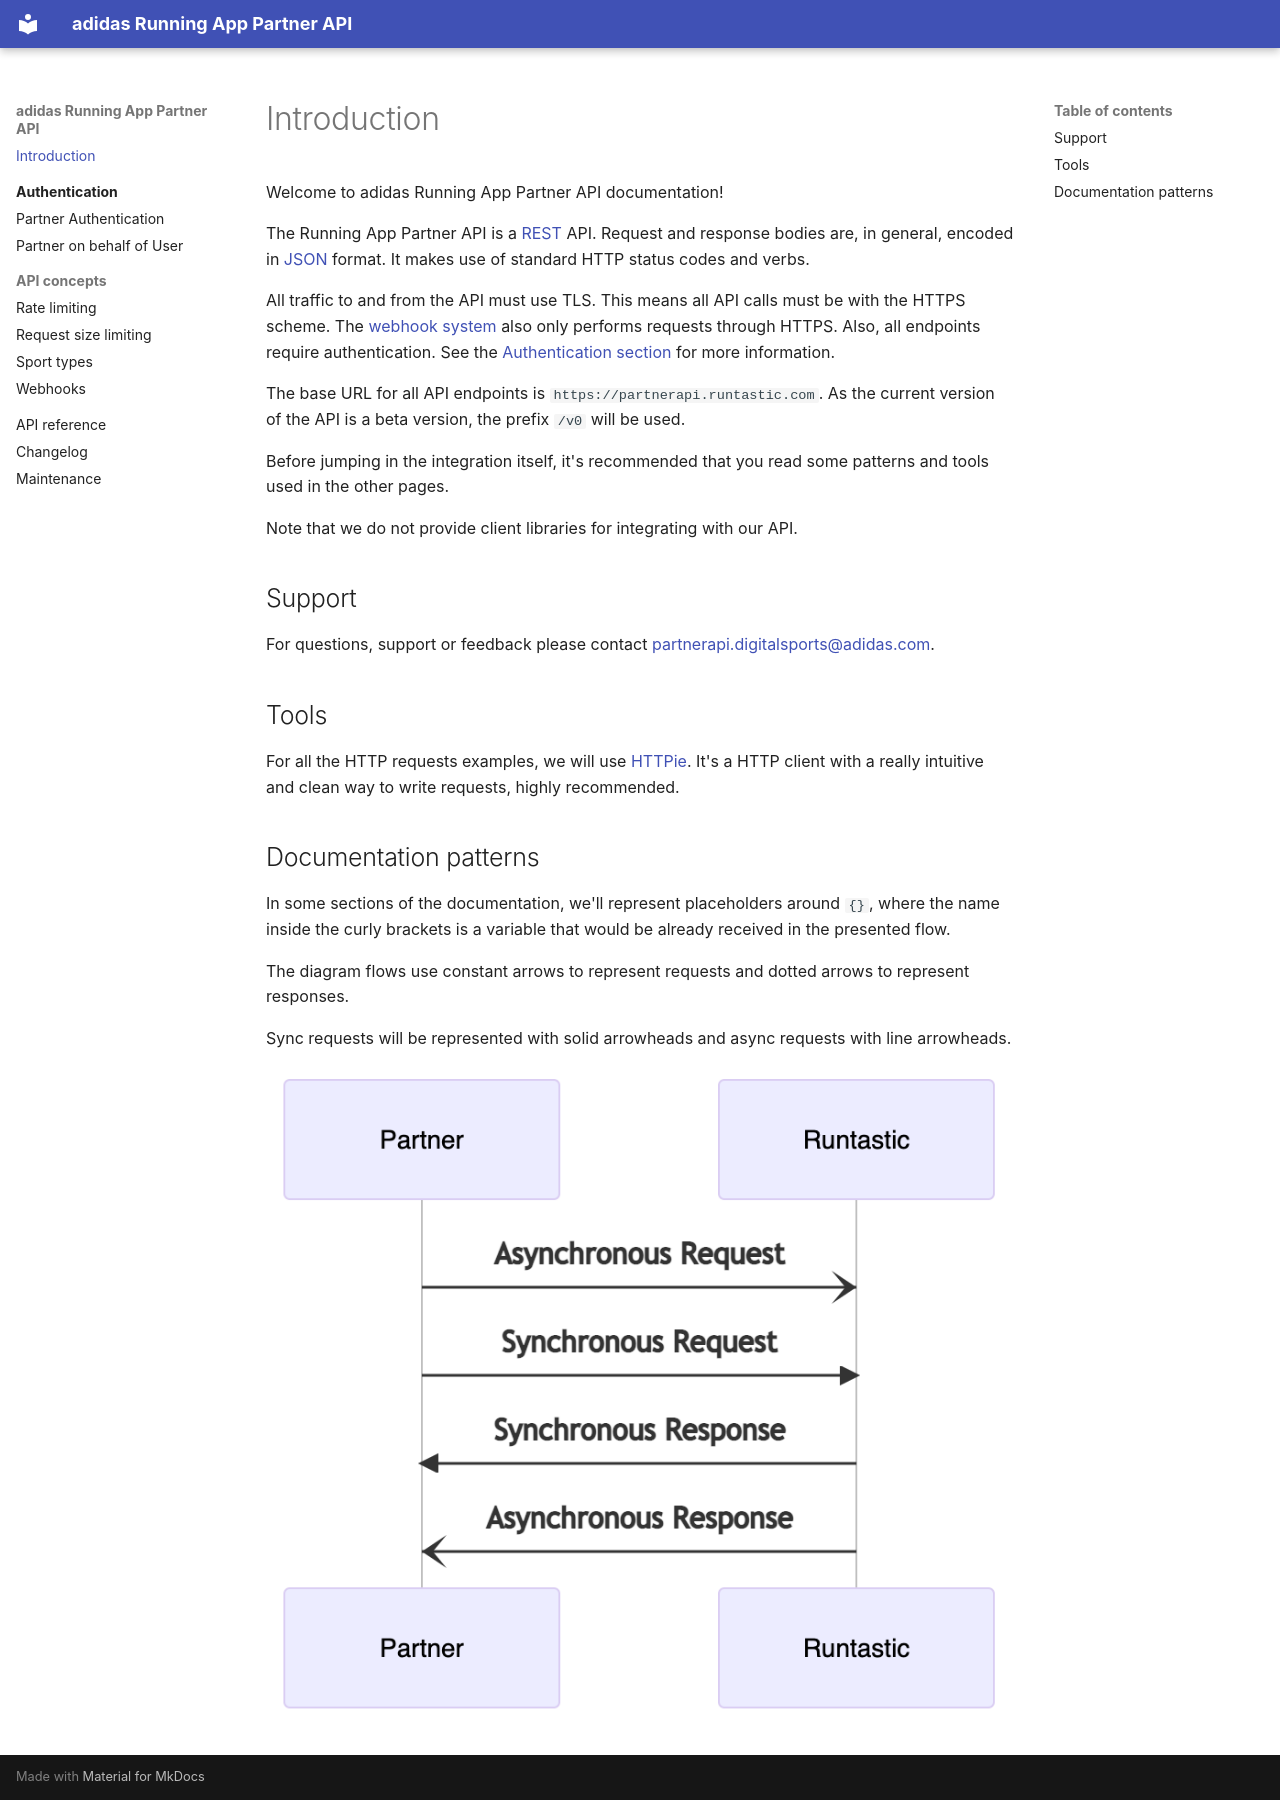

repository: adidas/running-partner-api-docs · page: index.html · generator: mkdocs

# Introduction

Welcome to adidas Running App Partner API documentation!

The Running App Partner API is a [REST](https://en.wikipedia.org/wiki/Representational_state_transfer) API. Request and response bodies are, in general, encoded in [JSON](https://en.wikipedia.org/wiki/JSON) format. It makes use of standard HTTP status codes and verbs.

All traffic to and from the API must use TLS. This means all API calls must be with the HTTPS scheme. The [webhook system](API/v0/webhooks.md) also only performs requests through HTTPS.
Also, all endpoints require authentication. See the [Authentication section](authentication/v1/index.md) for more information.

The base URL for all API endpoints is `https://partnerapi.runtastic.com`. As the current version of the API is a beta version, the prefix `/v0` will be used.

Before jumping in the integration itself, it's recommended that you read some patterns and tools used in the other pages.

Note that we do not provide client libraries for integrating with our API.

## Support

For questions, support or feedback please contact [partnerapi.digitalsports@adidas.com](mailto:partnerapi.digitalsports@adidas.com).

## Tools

For all the HTTP requests examples, we will use [HTTPie](https://httpie.org/). It's a HTTP client with a really intuitive and clean way to write requests, highly recommended.

## Documentation patterns

In some sections of the documentation, we'll represent placeholders around `{}`, where the name inside the curly brackets is a variable that would be already received in the presented flow.

The diagram flows use constant arrows to represent requests and dotted arrows to represent responses.

Sync requests will be represented with solid arrowheads and async requests with line arrowheads.

![Request and response arrow styles](assets/images/request_types.png)


<!-- 
sequenceDiagram
Partner-)Running App: Asynchronous Request
Partner->>Running App: Synchronous Request
Running App->>Partner: Synchronous Response
Running App-)Partner: Asynchronous Response
-->
